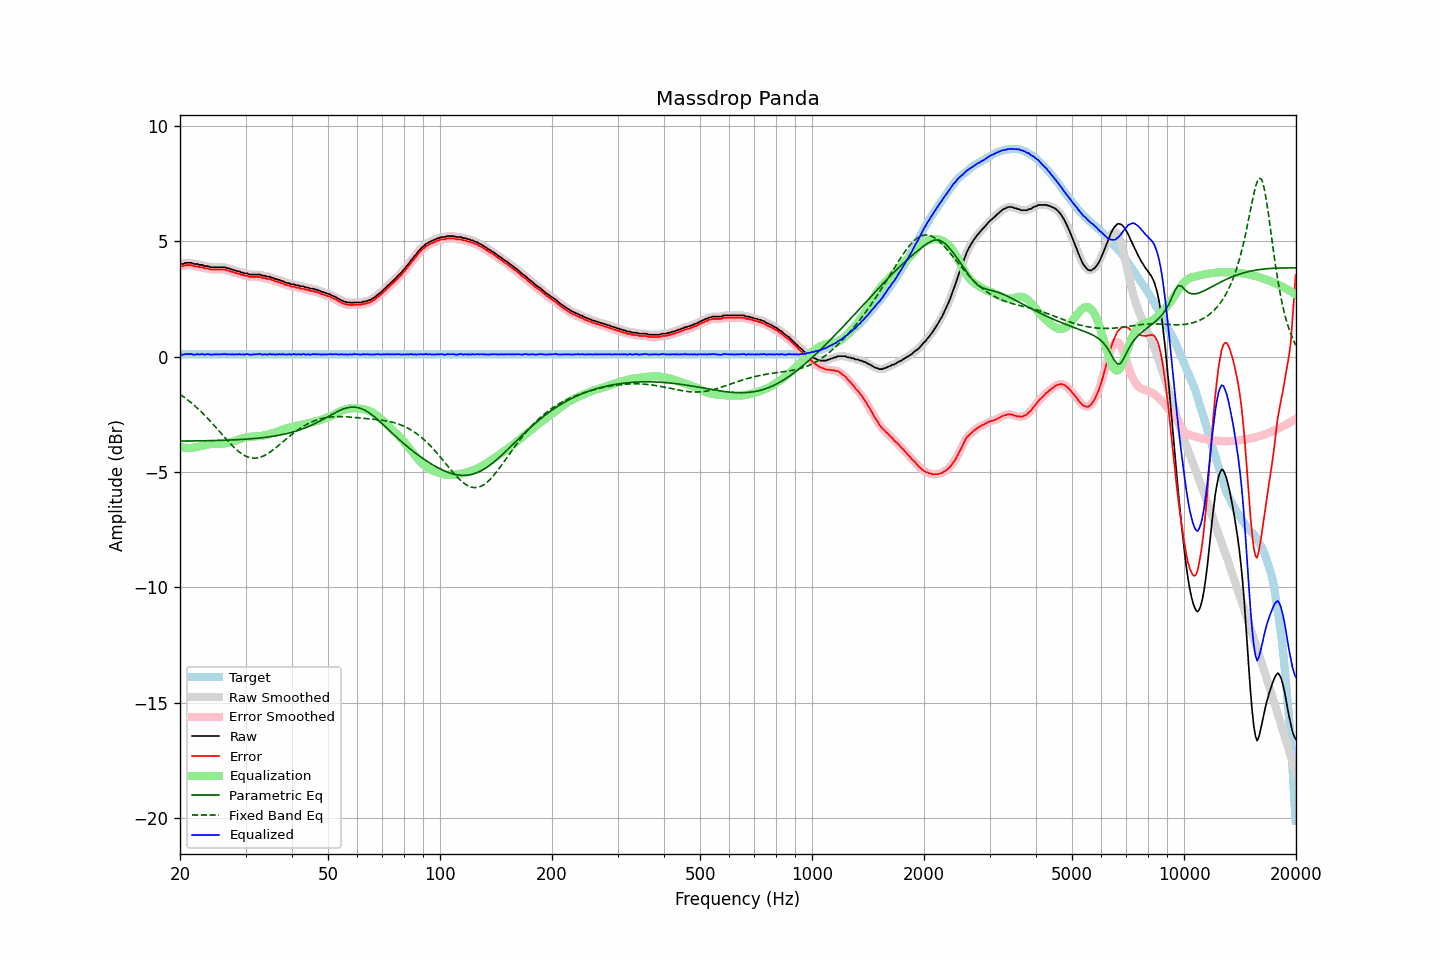

Data behind this chart, as committed beside it:
frequency, raw, error, smoothed, error_smoothed, equalization, parametric_eq, fixed_band_eq, equalized_raw, equalized_smoothed, target
20.00, 4.02, 3.92, 4.01, 3.91, -3.91, -3.66, -1.63, 0.10, 0.10, 0.10
20.20, 4.02, 3.92, 4.02, 3.92, -3.93, -3.66, -1.68, 0.09, 0.10, 0.10
20.40, 4.02, 3.92, 4.04, 3.94, -3.94, -3.66, -1.73, 0.08, 0.10, 0.10
20.61, 4.06, 3.96, 4.05, 3.95, -3.95, -3.66, -1.78, 0.11, 0.10, 0.10
20.81, 4.07, 3.97, 4.06, 3.96, -3.96, -3.66, -1.83, 0.11, 0.11, 0.10
21.02, 4.07, 3.97, 4.08, 3.98, -3.96, -3.66, -1.89, 0.11, 0.12, 0.10
21.23, 4.07, 3.97, 4.07, 3.97, -3.96, -3.66, -1.94, 0.11, 0.11, 0.10
21.44, 4.07, 3.97, 4.06, 3.96, -3.96, -3.66, -2.00, 0.11, 0.10, 0.10
21.66, 4.04, 3.94, 4.04, 3.94, -3.95, -3.66, -2.06, 0.09, 0.10, 0.10
21.87, 4.02, 3.92, 4.03, 3.93, -3.94, -3.65, -2.12, 0.08, 0.09, 0.10
22.09, 4.02, 3.92, 4.02, 3.92, -3.92, -3.65, -2.18, 0.10, 0.09, 0.10
22.31, 4.02, 3.92, 4.00, 3.90, -3.91, -3.65, -2.24, 0.11, 0.10, 0.10
22.54, 3.98, 3.88, 4.00, 3.90, -3.89, -3.65, -2.31, 0.09, 0.11, 0.10
22.76, 3.98, 3.88, 3.98, 3.88, -3.88, -3.65, -2.38, 0.10, 0.10, 0.10
22.99, 3.98, 3.88, 3.96, 3.86, -3.86, -3.65, -2.44, 0.12, 0.10, 0.10
23.22, 3.93, 3.83, 3.95, 3.85, -3.85, -3.65, -2.52, 0.08, 0.10, 0.10
23.45, 3.93, 3.83, 3.93, 3.83, -3.83, -3.65, -2.59, 0.10, 0.10, 0.10
23.69, 3.93, 3.83, 3.92, 3.82, -3.82, -3.64, -2.66, 0.11, 0.10, 0.10
23.92, 3.91, 3.81, 3.91, 3.81, -3.80, -3.64, -2.73, 0.10, 0.10, 0.10
24.16, 3.88, 3.78, 3.89, 3.79, -3.79, -3.64, -2.81, 0.09, 0.10, 0.10
24.40, 3.88, 3.78, 3.88, 3.78, -3.79, -3.64, -2.89, 0.09, 0.09, 0.10
24.65, 3.88, 3.78, 3.88, 3.78, -3.78, -3.64, -2.96, 0.10, 0.09, 0.10
24.89, 3.88, 3.78, 3.88, 3.78, -3.78, -3.64, -3.04, 0.10, 0.10, 0.10
25.14, 3.88, 3.78, 3.88, 3.78, -3.78, -3.63, -3.12, 0.10, 0.10, 0.10
25.39, 3.88, 3.78, 3.88, 3.78, -3.78, -3.63, -3.20, 0.10, 0.10, 0.10
25.65, 3.88, 3.78, 3.88, 3.78, -3.78, -3.63, -3.28, 0.10, 0.10, 0.10
25.91, 3.88, 3.78, 3.88, 3.78, -3.78, -3.63, -3.36, 0.10, 0.11, 0.10
26.16, 3.88, 3.78, 3.88, 3.78, -3.77, -3.63, -3.44, 0.11, 0.11, 0.10
26.43, 3.88, 3.78, 3.87, 3.77, -3.76, -3.62, -3.52, 0.12, 0.11, 0.10
26.69, 3.84, 3.74, 3.85, 3.75, -3.75, -3.62, -3.60, 0.09, 0.10, 0.10
26.96, 3.84, 3.74, 3.83, 3.73, -3.73, -3.62, -3.68, 0.11, 0.10, 0.10
27.23, 3.81, 3.71, 3.81, 3.71, -3.71, -3.62, -3.75, 0.10, 0.10, 0.10
27.50, 3.79, 3.69, 3.79, 3.69, -3.69, -3.61, -3.82, 0.10, 0.10, 0.10
27.77, 3.77, 3.67, 3.77, 3.67, -3.67, -3.61, -3.89, 0.10, 0.10, 0.10
28.05, 3.74, 3.64, 3.74, 3.64, -3.65, -3.61, -3.96, 0.09, 0.10, 0.10
28.33, 3.73, 3.63, 3.73, 3.63, -3.62, -3.60, -4.02, 0.10, 0.10, 0.10
28.62, 3.70, 3.60, 3.70, 3.60, -3.60, -3.60, -4.09, 0.10, 0.10, 0.10
28.90, 3.70, 3.60, 3.69, 3.59, -3.58, -3.59, -4.14, 0.12, 0.10, 0.10
29.19, 3.65, 3.55, 3.66, 3.56, -3.56, -3.59, -4.19, 0.09, 0.10, 0.10
29.48, 3.65, 3.55, 3.64, 3.54, -3.54, -3.59, -4.24, 0.11, 0.10, 0.10
29.78, 3.61, 3.51, 3.62, 3.52, -3.52, -3.58, -4.28, 0.09, 0.10, 0.10
30.08, 3.61, 3.51, 3.61, 3.51, -3.50, -3.58, -4.32, 0.10, 0.10, 0.10
30.38, 3.61, 3.51, 3.59, 3.49, -3.49, -3.57, -4.35, 0.12, 0.10, 0.10
30.68, 3.56, 3.46, 3.58, 3.48, -3.48, -3.57, -4.37, 0.08, 0.10, 0.10
30.99, 3.56, 3.46, 3.56, 3.46, -3.47, -3.56, -4.39, 0.09, 0.09, 0.10
31.30, 3.56, 3.46, 3.55, 3.45, -3.47, -3.56, -4.40, 0.09, 0.09, 0.10
31.61, 3.56, 3.46, 3.56, 3.46, -3.46, -3.55, -4.40, 0.10, 0.10, 0.10
31.93, 3.56, 3.46, 3.56, 3.46, -3.46, -3.54, -4.40, 0.10, 0.10, 0.10
32.24, 3.56, 3.46, 3.56, 3.46, -3.45, -3.54, -4.39, 0.11, 0.11, 0.10
32.57, 3.56, 3.46, 3.56, 3.46, -3.45, -3.53, -4.38, 0.11, 0.11, 0.10
32.89, 3.56, 3.46, 3.55, 3.45, -3.44, -3.52, -4.36, 0.12, 0.11, 0.10
33.22, 3.52, 3.42, 3.53, 3.43, -3.43, -3.52, -4.33, 0.09, 0.10, 0.10
33.55, 3.51, 3.41, 3.51, 3.41, -3.42, -3.51, -4.31, 0.09, 0.09, 0.10
33.89, 3.51, 3.41, 3.49, 3.39, -3.40, -3.50, -4.27, 0.11, 0.09, 0.10
34.23, 3.47, 3.37, 3.49, 3.39, -3.39, -3.49, -4.23, 0.08, 0.10, 0.10
34.57, 3.47, 3.37, 3.47, 3.37, -3.37, -3.48, -4.19, 0.10, 0.10, 0.10
34.92, 3.47, 3.37, 3.45, 3.35, -3.35, -3.47, -4.14, 0.12, 0.11, 0.10
35.27, 3.42, 3.32, 3.43, 3.33, -3.33, -3.46, -4.09, 0.09, 0.11, 0.10
35.62, 3.42, 3.32, 3.41, 3.31, -3.31, -3.45, -4.04, 0.11, 0.10, 0.10
35.97, 3.37, 3.27, 3.38, 3.28, -3.29, -3.44, -3.98, 0.08, 0.09, 0.10
... 635 more rows
